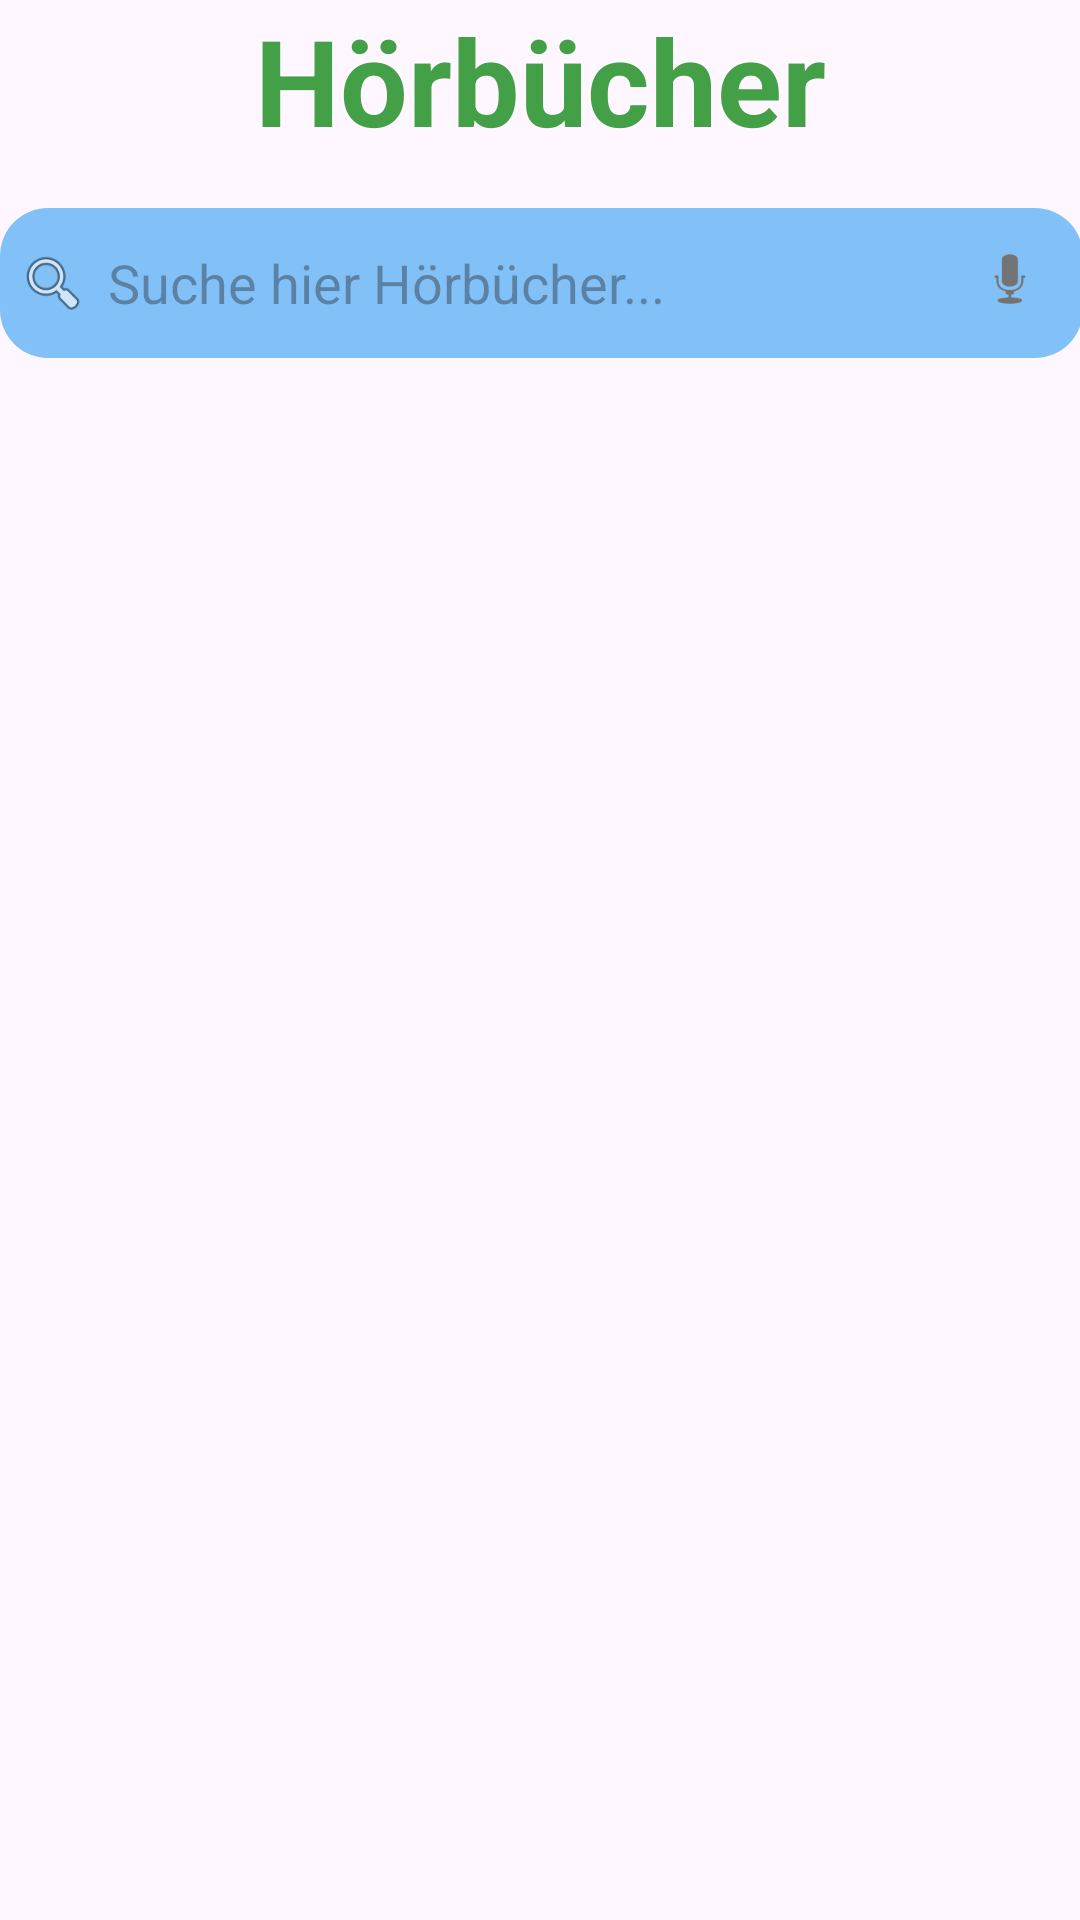

The Android layout XML behind this screen, and the referenced resources:
<!-- AndroidManifest.xml: application theme Theme.AndroidAbschluss -->
<!-- res/layout/fragment_audio_book.xml -->
<?xml version="1.0" encoding="utf-8"?>
<androidx.constraintlayout.widget.ConstraintLayout xmlns:android="http://schemas.android.com/apk/res/android"
    xmlns:app="http://schemas.android.com/apk/res-auto"
    xmlns:tools="http://schemas.android.com/tools"
    android:layout_width="match_parent"
    android:layout_height="match_parent"
    tools:context=".ui.audiobook.AudioBookFragment">

    <ProgressBar
        android:id="@+id/progressBar"
        style="?android:attr/progressBarStyle"
        android:layout_width="200dp"
        android:layout_height="200dp"
        android:layout_marginStart="8dp"
        android:layout_marginTop="8dp"
        android:layout_marginEnd="8dp"
        android:layout_marginBottom="8dp"
        android:visibility="gone"
        app:layout_constraintBottom_toBottomOf="parent"
        app:layout_constraintEnd_toEndOf="parent"
        app:layout_constraintStart_toStartOf="parent"
        app:layout_constraintTop_toTopOf="parent" />
    <ImageView

        android:id="@+id/error_image"
        android:layout_width="200dp"
        android:layout_height="200dp"
        android:layout_marginStart="8dp"
        android:layout_marginTop="8dp"
        android:layout_marginEnd="8dp"
        android:layout_marginBottom="8dp"
        android:visibility="gone"
        app:layout_constraintBottom_toBottomOf="parent"
        app:layout_constraintEnd_toEndOf="parent"
        app:layout_constraintStart_toStartOf="parent"
        app:layout_constraintTop_toTopOf="parent"
        app:srcCompat="@drawable/ic_broken_image" />


    <ImageView
        android:id="@+id/chatBot"
        android:layout_width="70dp"
        android:layout_height="80dp"
        android:layout_marginEnd="16dp"
        app:layout_constraintEnd_toEndOf="parent"
        app:layout_constraintTop_toTopOf="parent" />

    <TextView
        android:id="@+id/tv_book_header"
        android:layout_width="match_parent"
        android:layout_height="wrap_content"
        android:gravity="center"
        android:text="@string/header_audiobook"
        android:textColor="@color/green"
        android:textSize="40sp"
        android:textStyle="bold"
        app:layout_constraintBottom_toBottomOf="parent"
        app:layout_constraintEnd_toEndOf="parent"
        app:layout_constraintHorizontal_bias="0.0"
        app:layout_constraintStart_toStartOf="parent"
        app:layout_constraintTop_toTopOf="parent"
        app:layout_constraintVertical_bias="0.0" />



    <androidx.recyclerview.widget.RecyclerView
        android:id="@+id/rv_audio_book"
        android:layout_width="match_parent"
        android:layout_height="0dp"
        android:layout_marginTop="12dp"
        app:layoutManager="androidx.recyclerview.widget.GridLayoutManager"
        app:layout_constraintEnd_toEndOf="parent"
        app:layout_constraintHorizontal_bias="0.0"
        app:layout_constraintStart_toStartOf="parent"
        app:layout_constraintTop_toBottomOf="@+id/titel_suche_audioBook"
        app:spanCount="2"
        tools:listitem="@layout/item_audio_book" />

    <EditText
        android:id="@+id/titel_suche_audioBook"
        android:layout_width="361dp"
        android:layout_height="50dp"
        android:layout_marginTop="16dp"
        android:background="@drawable/searchbarcolor"
        android:hint="@string/tv_searchbar"
        android:imeOptions="actionSearch"
        android:inputType="text"
        android:paddingStart="36dp"
        android:paddingEnd="36dp"
        app:layout_constraintEnd_toEndOf="parent"
        app:layout_constraintHorizontal_bias="0.5"
        app:layout_constraintStart_toStartOf="parent"
        app:layout_constraintTop_toBottomOf="@+id/tv_book_header"
        tools:ignore="MissingConstraints" />

    <ImageView
        android:id="@+id/lup"
        android:layout_width="24dp"
        android:layout_height="24dp"
        android:layout_marginStart="6dp"
        android:background="@android:drawable/ic_menu_search"
        app:layout_constraintBottom_toBottomOf="@+id/titel_suche_audioBook"
        app:layout_constraintStart_toStartOf="@+id/titel_suche_audioBook"
        app:layout_constraintTop_toTopOf="@+id/titel_suche_audioBook" />

    <ImageButton
        android:id="@+id/btn_mic"
        android:layout_width="24dp"
        android:layout_height="24dp"
        android:layout_marginEnd="12dp"
        android:background="@android:drawable/ic_btn_speak_now"
        app:layout_constraintBottom_toBottomOf="@id/titel_suche_audioBook"
        app:layout_constraintEnd_toEndOf="@+id/titel_suche_audioBook"
        app:layout_constraintTop_toTopOf="@+id/titel_suche_audioBook"
        app:layout_constraintVertical_bias="0.45" />


</androidx.constraintlayout.widget.ConstraintLayout>
<!-- res/layout/item_audio_book.xml (included above) -->
<?xml version="1.0" encoding="utf-8"?>
<androidx.constraintlayout.widget.ConstraintLayout xmlns:android="http://schemas.android.com/apk/res/android"
    xmlns:app="http://schemas.android.com/apk/res-auto"
    xmlns:tools="http://schemas.android.com/tools"
    android:layout_width="wrap_content"
    android:layout_height="wrap_content">

    <com.google.android.material.card.MaterialCardView
        android:id="@+id/cv_audio_book"
        android:layout_width="200dp"
        android:layout_height="280dp"
        android:layout_marginStart="8dp"
        android:layout_marginTop="8dp"
        android:layout_marginEnd="8dp"
        android:layout_marginBottom="4dp"
        app:cardCornerRadius="10dp"
        app:cardElevation="20dp"
        app:layout_constraintBottom_toBottomOf="parent"
        app:layout_constraintEnd_toEndOf="parent"
        app:layout_constraintStart_toStartOf="parent"
        app:layout_constraintTop_toTopOf="parent">


        <androidx.constraintlayout.widget.ConstraintLayout
            android:layout_width="match_parent"
            android:layout_height="match_parent">

            <androidx.cardview.widget.CardView
                android:id="@+id/card_img"
                android:layout_width="match_parent"
                android:layout_height="220dp"
                app:layout_constraintEnd_toEndOf="parent"
                app:layout_constraintStart_toStartOf="parent"
                app:layout_constraintTop_toTopOf="parent">

                <ImageView
                    android:id="@+id/img_audio_book"
                    android:layout_width="match_parent"
                    android:layout_height="match_parent"
                    android:scaleType="centerCrop"
                    app:layout_constraintBottom_toBottomOf="parent"
                    app:layout_constraintStart_toStartOf="parent"
                    app:layout_constraintTop_toTopOf="parent"
                    app:srcCompat="@drawable/bspbild" />

            </androidx.cardview.widget.CardView>

            <TextView
                android:id="@+id/audio_book_name"
                android:layout_width="wrap_content"
                android:layout_height="wrap_content"
                android:layout_marginStart="64dp"
                android:layout_marginTop="8dp"
                android:layout_marginEnd="64dp"
                android:layout_marginBottom="8dp"
                android:gravity="center"
                android:textSize="16sp"
                app:layout_constraintBottom_toBottomOf="parent"
                app:layout_constraintEnd_toEndOf="parent"
                app:layout_constraintStart_toStartOf="parent"
                app:layout_constraintTop_toBottomOf="@+id/card_img"
                tools:text="TitelName" />

        </androidx.constraintlayout.widget.ConstraintLayout>
    </com.google.android.material.card.MaterialCardView>
</androidx.constraintlayout.widget.ConstraintLayout>
<!-- resources referenced by this layout -->
<resources>
  <color name="green">#43A047</color>
  <!-- drawable bspbild: png bitmap (drawable, 460411 bytes) -->
  <!-- drawable ic_broken_image (drawable) -->
  <vector android:height="48dp" android:tint="#FF5959"
      android:viewportHeight="24" android:viewportWidth="24"
      android:width="48dp" xmlns:android="http://schemas.android.com/apk/res/android">
      <path android:fillColor="@android:color/white" android:pathData="M21,5v6.59l-3,-3.01 -4,4.01 -4,-4 -4,4 -3,-3.01L3,5c0,-1.1 0.9,-2 2,-2h14c1.1,0 2,0.9 2,2zM18,11.42l3,3.01L21,19c0,1.1 -0.9,2 -2,2L5,21c-1.1,0 -2,-0.9 -2,-2v-6.58l3,2.99 4,-4 4,4 4,-3.99z"/>
  </vector>
  <!-- drawable searchbarcolor (drawable) -->
  <?xml version="1.0" encoding="utf-8"?>
  <shape xmlns:android="http://schemas.android.com/apk/res/android">
  
      <solid
          android:color="#CD64B5F6"/>
  
      <corners
          android:radius="16dp"/>
  </shape>
  <string name="header_audiobook">Hörbücher</string>
  <string name="tv_searchbar">Suche hier Hörbücher...</string>
  <style name="Theme.AndroidAbschluss" parent="Base.Theme.AndroidAbschluss" />
  <style name="Base.Theme.AndroidAbschluss" parent="Theme.Material3.DayNight.NoActionBar">
          
          
          <item name="colorPrimary">#62DCE6</item>
      </style>
</resources>
